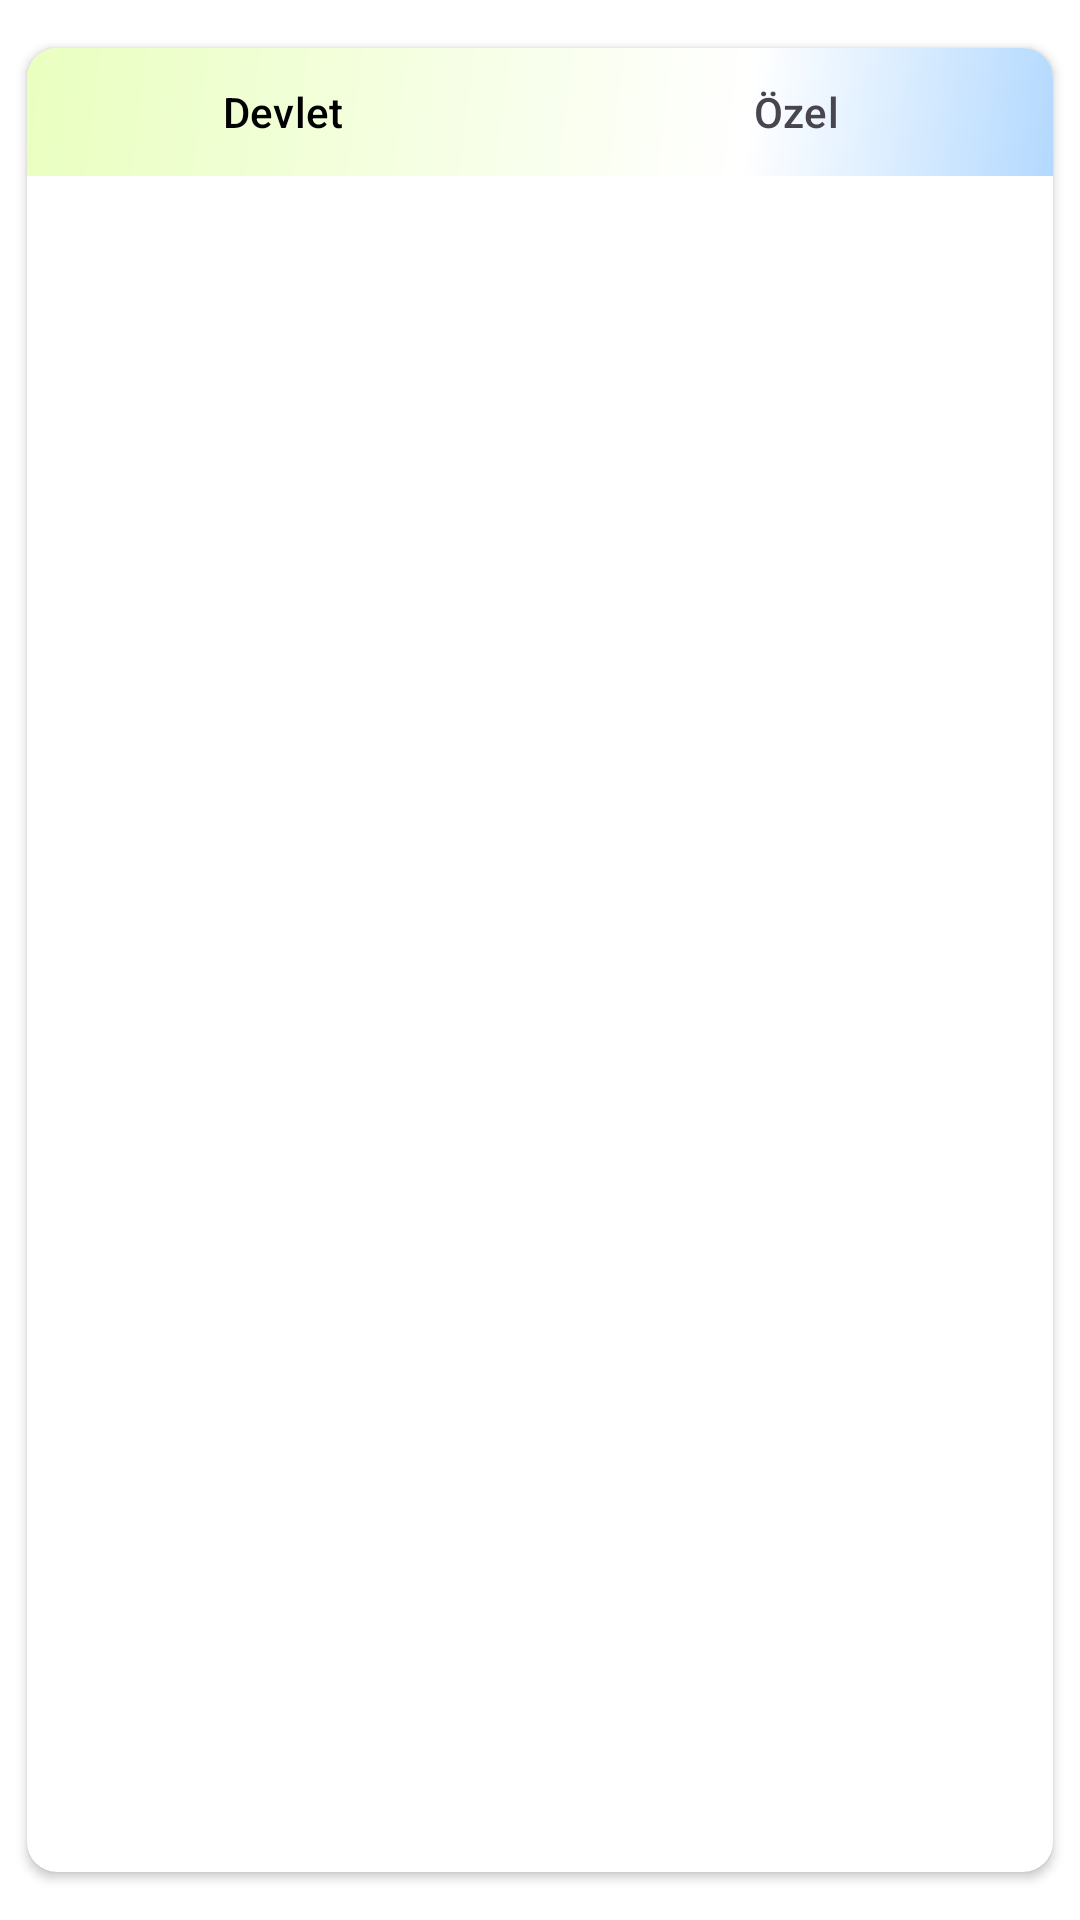

Here is an Android app screen rendered from its layout file. Give the layout XML and the strings, colors and styles it references.
<!-- AndroidManifest.xml: application theme Theme.DesignExample -->
<!-- res/layout/fragment_new_design.xml -->
<?xml version="1.0" encoding="utf-8"?>
<androidx.constraintlayout.widget.ConstraintLayout xmlns:android="http://schemas.android.com/apk/res/android"
    xmlns:app="http://schemas.android.com/apk/res-auto"
    xmlns:tools="http://schemas.android.com/tools"
    android:layout_width="match_parent"
    android:layout_height="match_parent"
    android:background="@color/white"
    tools:context=".design.new_design">

    <androidx.cardview.widget.CardView
        app:layout_constraintBottom_toBottomOf="parent"
        app:layout_constraintEnd_toEndOf="parent"
        app:layout_constraintHorizontal_bias="0.5"
        app:layout_constraintStart_toStartOf="parent"
        app:layout_constraintTop_toTopOf="parent"
        app:layout_constraintVertical_bias="0.5"
        android:layout_width="0dp"
        app:layout_constraintWidth_percent="0.95"
        android:layout_height="0dp"
        app:layout_constraintHeight_percent="0.95"
        app:cardBackgroundColor="#FFFFFF"
        app:cardCornerRadius="10dp">

        <androidx.constraintlayout.widget.ConstraintLayout
            android:layout_width="match_parent"
            android:layout_height="match_parent"
            app:layout_constraintEnd_toEndOf="parent"
            app:layout_constraintStart_toStartOf="parent">

            <com.google.android.material.tabs.TabLayout
                android:id="@+id/tabLayout"
                android:layout_width="0dp"
                android:layout_height="0dp"
                app:tabIndicatorHeight="0dp"
                app:tabMode="fixed"
                app:tabIndicatorColor="@color/blue"
                app:layout_constraintEnd_toEndOf="parent"
                app:layout_constraintHeight_percent="0.07"
                app:layout_constraintHorizontal_bias="0.0"
                app:layout_constraintStart_toStartOf="parent"
                app:layout_constraintTop_toTopOf="parent"
                app:layout_constraintWidth_percent="1"
                app:tabSelectedTextColor="@color/black"
                android:background="@drawable/card_view_gradient"
                >


                <com.google.android.material.tabs.TabItem
                    android:layout_width="wrap_content"
                    android:layout_height="wrap_content"
                    android:text="Devlet"

                    />

                <com.google.android.material.tabs.TabItem
                    android:layout_width="wrap_content"
                    android:layout_height="wrap_content"
                    android:text="Özel" />
            </com.google.android.material.tabs.TabLayout>

            <androidx.viewpager2.widget.ViewPager2
                android:id="@+id/viewPager"
                android:layout_width="match_parent"
                android:layout_height="0dp"
                app:layout_constraintBottom_toBottomOf="parent"
                app:layout_constraintTop_toBottomOf="@+id/tabLayout"
                tools:layout_editor_absoluteX="1dp" />

        </androidx.constraintlayout.widget.ConstraintLayout>
    </androidx.cardview.widget.CardView>
</androidx.constraintlayout.widget.ConstraintLayout>
<!-- resources referenced by this layout -->
<resources>
  <color name="black">#FF000000</color>
  <color name="blue">#3F51B5</color>
  <color name="white">#FFFFFFFF</color>
  <!-- drawable card_view_gradient (drawable) -->
  <?xml version="1.0" encoding="utf-8"?>
  <shape xmlns:android="http://schemas.android.com/apk/res/android"
      android:shape="rectangle">
  
      <gradient
          android:startColor="#B3D9FF"
          android:centerColor="#FFFFFF"
          android:endColor="#E9FFBF"
          android:gradientRadius="0dp"
          android:angle="135"
          android:type="linear"
          android:centerX="0.5"
          android:centerY="0.3" />
  
  
  
  
  </shape>
  <style name="Theme.DesignExample" parent="Base.Theme.DesignExample" />
  <style name="Base.Theme.DesignExample" parent="Theme.Material3.DayNight.NoActionBar">
          
          
          <item name="android:statusBarColor">@color/black</item>
          
          <item name="android:windowBackground">@color/app_bg</item>
      </style>
  <color name="app_bg">#0E1621</color>
</resources>
